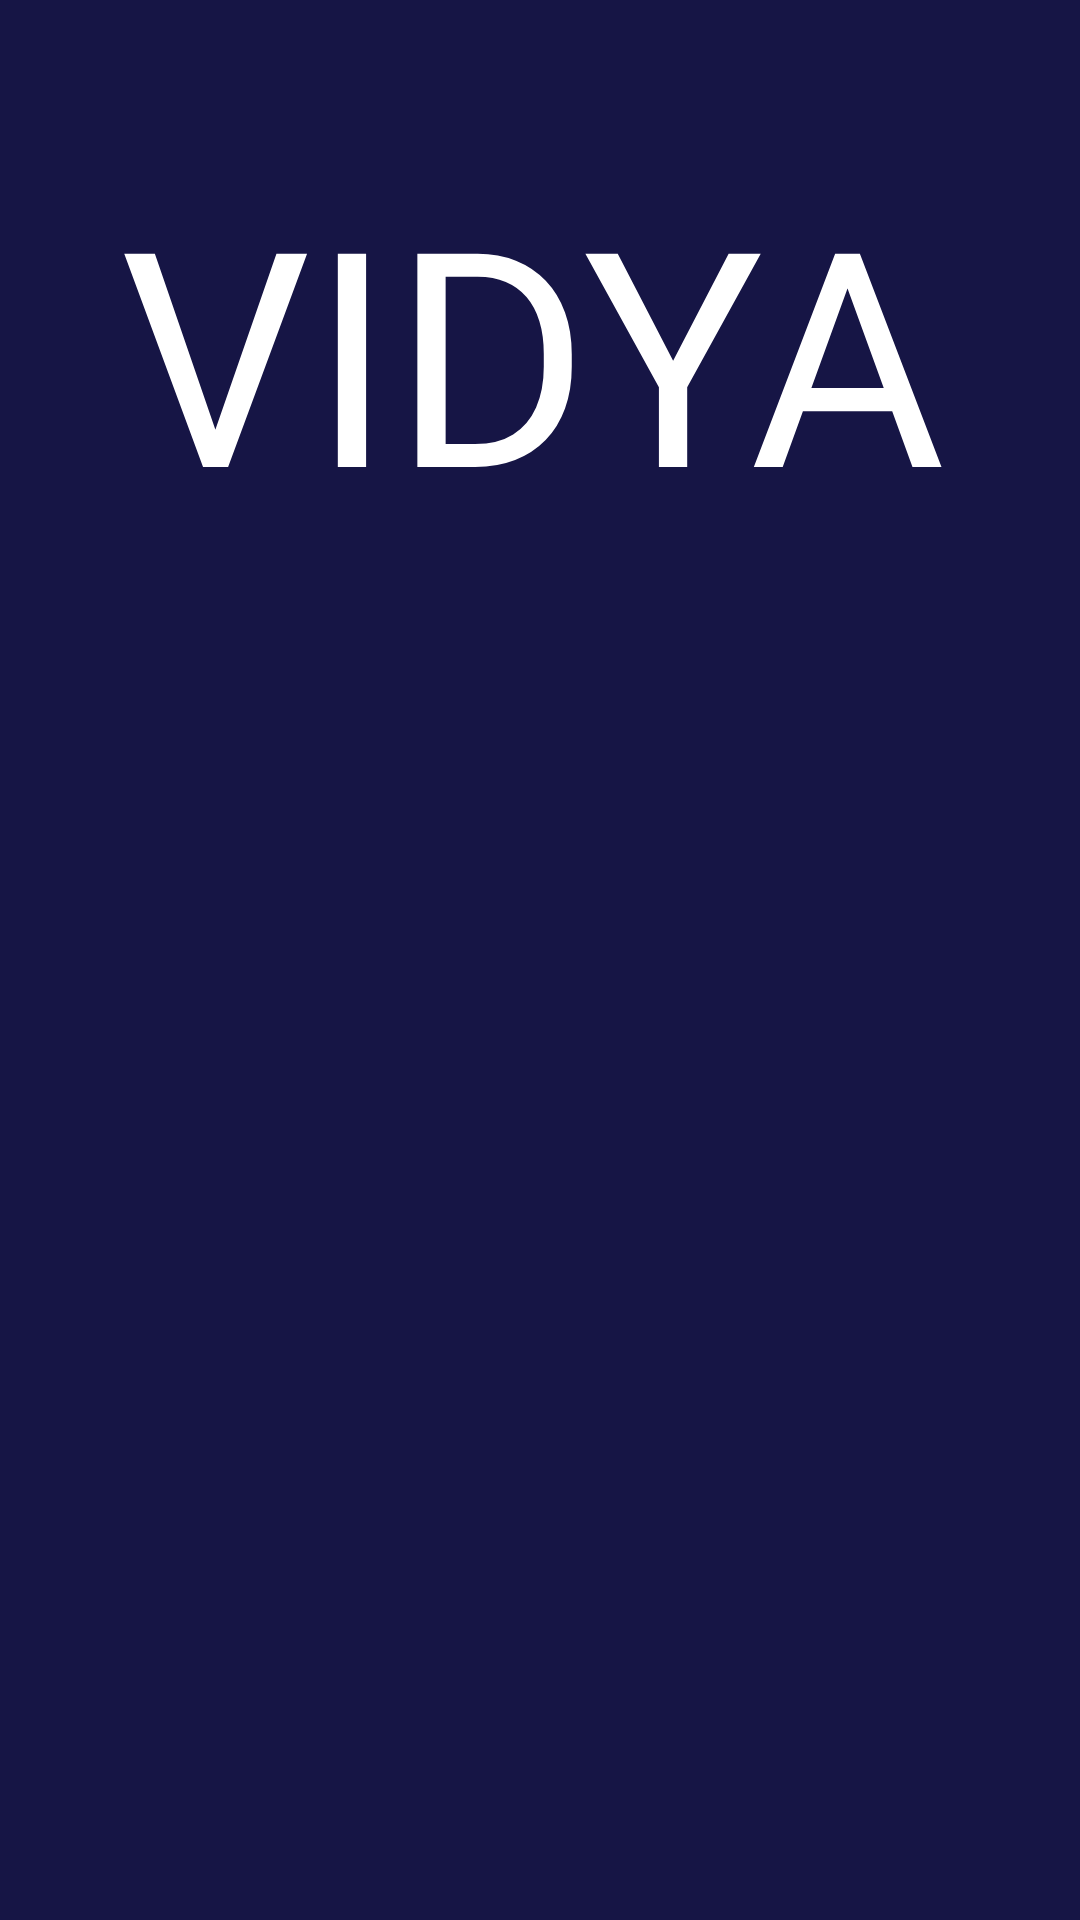

Reconstruct the res/layout file that produces this screen, plus the resources it refers to.
<!-- AndroidManifest.xml: application theme Theme.VIDYA -->
<!-- res/layout/activity_main.xml -->
<?xml version="1.0" encoding="utf-8"?>
<RelativeLayout xmlns:android="http://schemas.android.com/apk/res/android"
    xmlns:app="http://schemas.android.com/apk/res-auto"
    xmlns:tools="http://schemas.android.com/tools"
    android:layout_width="match_parent"
    android:layout_height="match_parent"
    tools:context=".MainActivity"
    android:layout_marginTop="0dp"
    android:layout_marginBottom="0dp"
    android:background="@color/bg_main"
    >
<TextView
    android:layout_width="wrap_content"
    android:layout_height="wrap_content"
    android:text="VIDYA"
    android:textSize="100dp"
    android:textColor="@color/white"
    android:layout_marginLeft="40dp"
    android:layout_marginTop="50dp"/>

    <ImageView
        android:layout_width="match_parent"
        android:layout_height="match_parent"
        android:src="@drawable/book" />

    <Button
        android:id="@+id/click"
        android:layout_width="187dp"
        android:layout_height="wrap_content"
        android:layout_alignParentStart="true"
        android:layout_alignParentTop="true"
        android:layout_alignParentEnd="true"
        android:layout_alignParentBottom="true"
        android:layout_marginStart="118dp"
        android:layout_marginTop="568dp"
        android:layout_marginEnd="107dp"
        android:layout_marginBottom="92dp"
        android:background="#00000000"
        android:backgroundTint="@color/bg_main"
        android:text="Let's Study"
        android:textAllCaps="false"
        android:textSize="25dp" />
</RelativeLayout>
<!-- resources referenced by this layout -->
<resources>
  <color name="bg_main">#161545</color>
  <color name="white">#FFFFFFFF</color>
  <style name="Theme.VIDYA" parent="Theme.MaterialComponents.DayNight.NoActionBar">
          
          <item name="colorPrimary">@color/purple_500</item>
          <item name="colorPrimaryVariant">@color/purple_700</item>
          <item name="colorOnPrimary">@color/white</item>
          
          <item name="colorSecondary">@color/teal_200</item>
          <item name="colorSecondaryVariant">@color/teal_700</item>
          <item name="colorOnSecondary">@color/black</item>
          
          <item name="android:statusBarColor" tools:targetApi="l">?attr/colorPrimaryVariant</item>
          
      </style>
  <color name="purple_500">#FF6200EE</color>
  <color name="purple_700">#FF3700B3</color>
  <color name="teal_200">#FF03DAC5</color>
  <color name="teal_700">#FF018786</color>
  <color name="black">#FF000000</color>
</resources>
